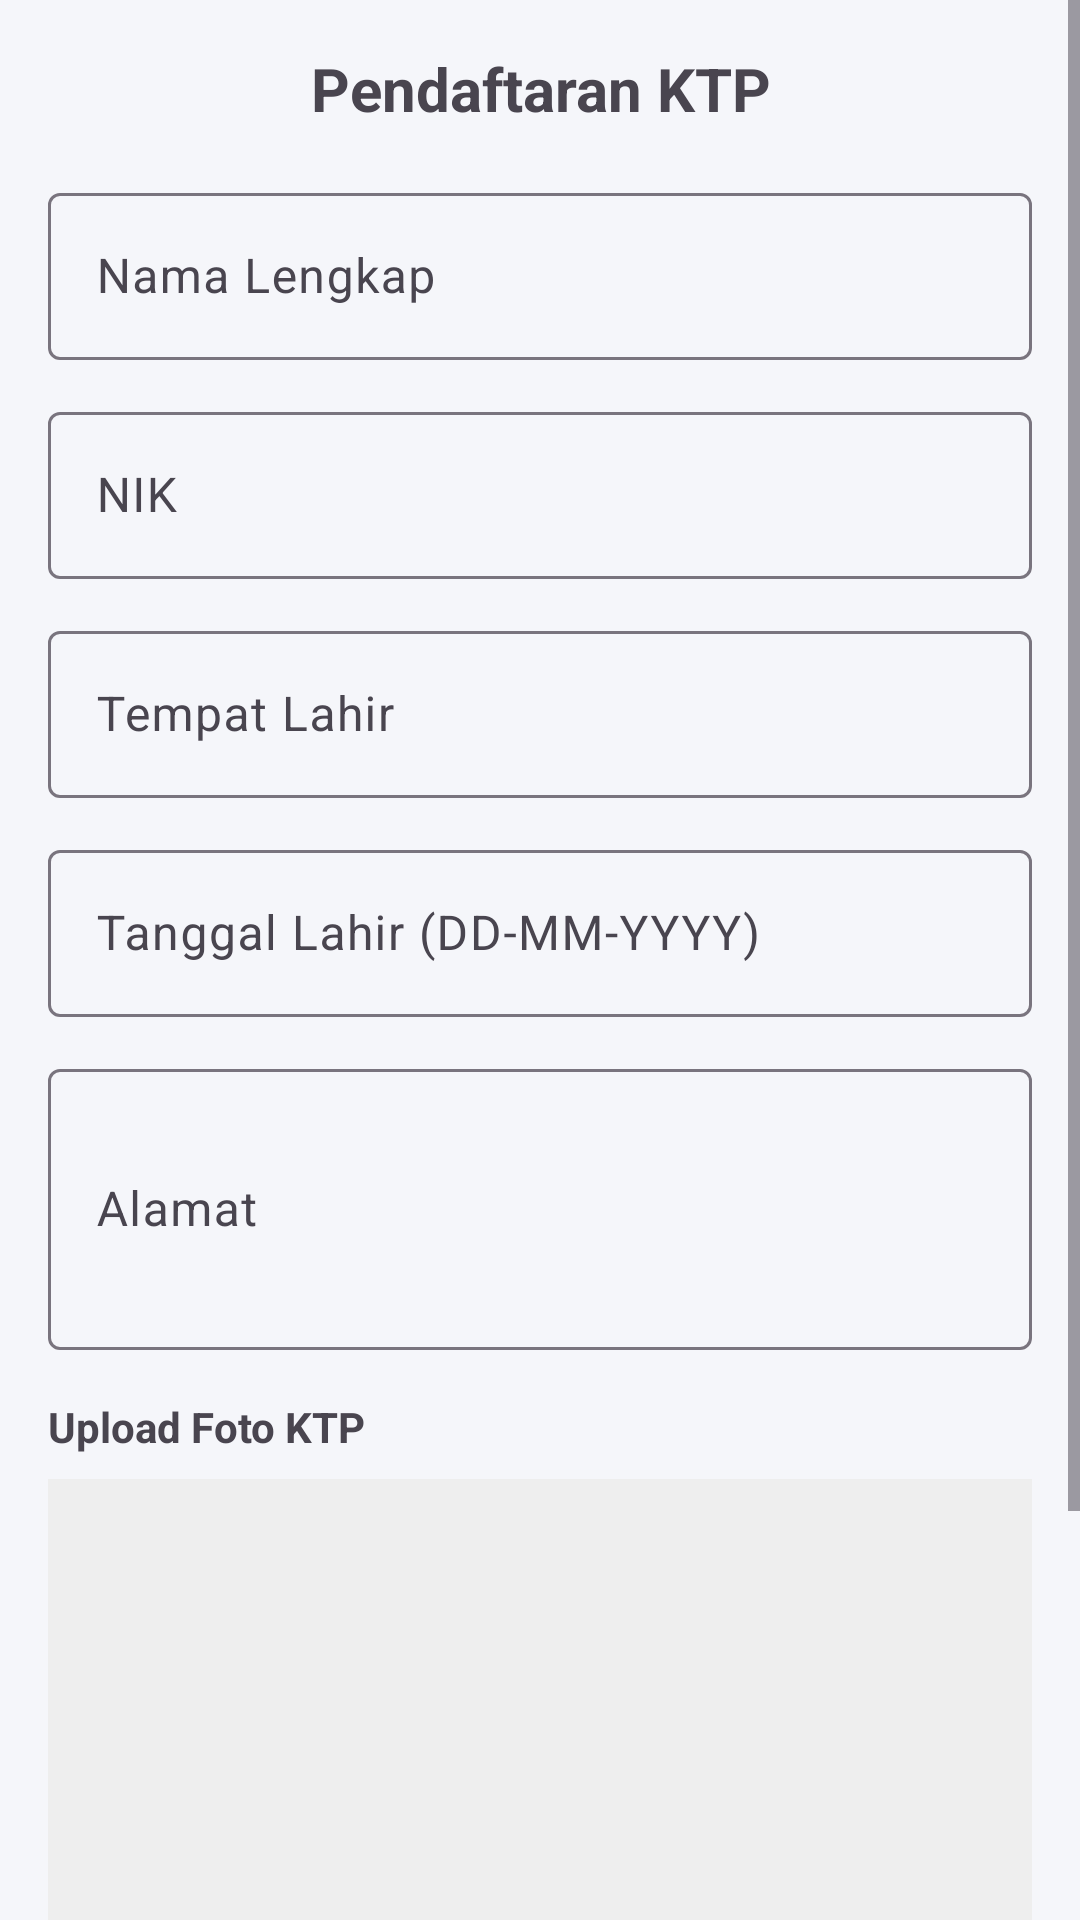

The Android layout XML behind this screen, and the referenced resources:
<!-- AndroidManifest.xml: application theme Theme.SunLifeApps -->
<!-- res/layout/activity_pendaftaran_ktp.xml -->
<?xml version="1.0" encoding="utf-8"?>
<ScrollView xmlns:android="http://schemas.android.com/apk/res/android"
    xmlns:app="http://schemas.android.com/apk/res-auto"
    android:layout_width="match_parent"
    android:layout_height="match_parent"
    android:background="#F5F6FA">

    <LinearLayout
        android:layout_width="match_parent"
        android:layout_height="wrap_content"
        android:orientation="vertical"
        android:padding="16dp">

        
        <TextView
            android:layout_width="match_parent"
            android:layout_height="wrap_content"
            android:text="Pendaftaran KTP"
            android:textSize="20sp"
            android:textStyle="bold"
            android:gravity="center"/>

        
        <com.google.android.material.textfield.TextInputLayout
            android:id="@+id/layoutNama"
            android:layout_width="match_parent"
            android:layout_height="wrap_content"
            android:layout_marginTop="16dp"
            app:boxBackgroundMode="outline">

            <com.google.android.material.textfield.TextInputEditText
                android:id="@+id/etNama"
                android:layout_width="match_parent"
                android:layout_height="wrap_content"
                android:hint="Nama Lengkap"/>
        </com.google.android.material.textfield.TextInputLayout>

        
        <com.google.android.material.textfield.TextInputLayout
            android:id="@+id/layoutNik"
            android:layout_width="match_parent"
            android:layout_height="wrap_content"
            android:layout_marginTop="12dp"
            app:boxBackgroundMode="outline">

            <com.google.android.material.textfield.TextInputEditText
                android:id="@+id/etNik"
                android:layout_width="match_parent"
                android:layout_height="wrap_content"
                android:hint="NIK"
                android:inputType="number"
                android:maxLength="16"/>
        </com.google.android.material.textfield.TextInputLayout>

        
        <com.google.android.material.textfield.TextInputLayout
            android:layout_width="match_parent"
            android:layout_height="wrap_content"
            android:layout_marginTop="12dp"
            app:boxBackgroundMode="outline">

            <com.google.android.material.textfield.TextInputEditText
                android:id="@+id/etTempatLahir"
                android:layout_width="match_parent"
                android:layout_height="wrap_content"
                android:hint="Tempat Lahir"/>
        </com.google.android.material.textfield.TextInputLayout>

        
        <com.google.android.material.textfield.TextInputLayout
            android:layout_width="match_parent"
            android:layout_height="wrap_content"
            android:layout_marginTop="12dp"
            app:boxBackgroundMode="outline">

            <com.google.android.material.textfield.TextInputEditText
                android:id="@+id/etTanggalLahir"
                android:layout_width="match_parent"
                android:layout_height="wrap_content"
                android:hint="Tanggal Lahir (DD-MM-YYYY)"
                android:focusable="false"/>
        </com.google.android.material.textfield.TextInputLayout>

        
        <com.google.android.material.textfield.TextInputLayout
            android:id="@+id/layoutAlamat"
            android:layout_width="match_parent"
            android:layout_height="wrap_content"
            android:layout_marginTop="12dp"
            app:boxBackgroundMode="outline">

            <com.google.android.material.textfield.TextInputEditText
                android:id="@+id/etAlamat"
                android:layout_width="match_parent"
                android:layout_height="wrap_content"
                android:hint="Alamat"
                android:minLines="3"/>
        </com.google.android.material.textfield.TextInputLayout>

        
        <TextView
            android:layout_width="match_parent"
            android:layout_height="wrap_content"
            android:text="Upload Foto KTP"
            android:textStyle="bold"
            android:layout_marginTop="16dp"/>

        <ImageView
            android:id="@+id/imgPreview"
            android:layout_width="match_parent"
            android:layout_height="180dp"
            android:background="#EEEEEE"
            android:scaleType="centerCrop"
            android:layout_marginTop="8dp"/>

        <Button
            android:id="@+id/btnUpload"
            android:layout_width="match_parent"
            android:layout_height="wrap_content"
            android:text="Pilih Foto"
            android:layout_marginTop="8dp"/>

        
        <Button
            android:id="@+id/btnSubmit"
            android:layout_width="match_parent"
            android:layout_height="wrap_content"
            android:text="Daftarkan"
            android:backgroundTint="#E53935"
            android:textColor="@android:color/white"
            android:layout_marginTop="20dp"/>

    </LinearLayout>

</ScrollView>
<!-- resources referenced by this layout -->
<resources>
  <style name="Theme.SunLifeApps" parent="Base.Theme.SunLifeApps" />
  <style name="Base.Theme.SunLifeApps" parent="Theme.Material3.DayNight.NoActionBar">
          
          
      </style>
</resources>
